2-way image classification set "real" from GitHub (Ashmit-S/ML_Projects); label vocabulary: helmet, no helmet.

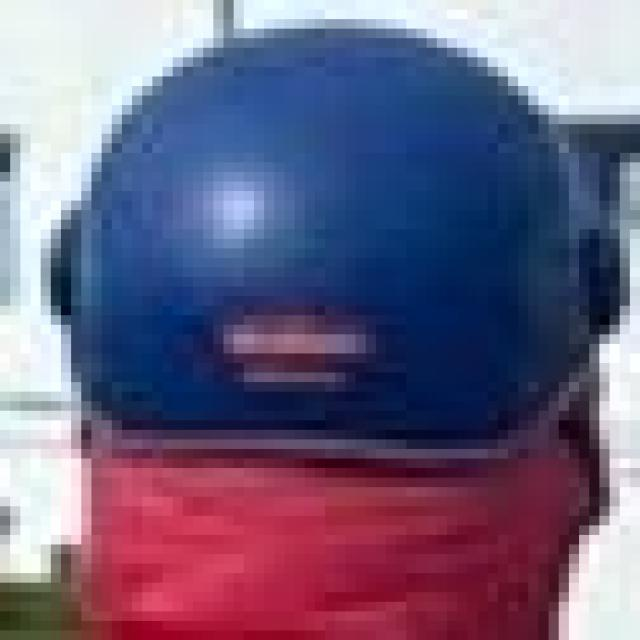
Label: helmet

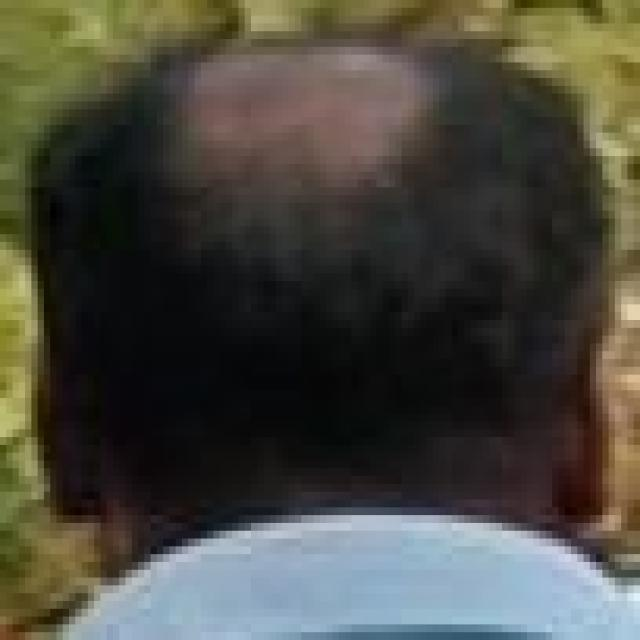
Label: no helmet

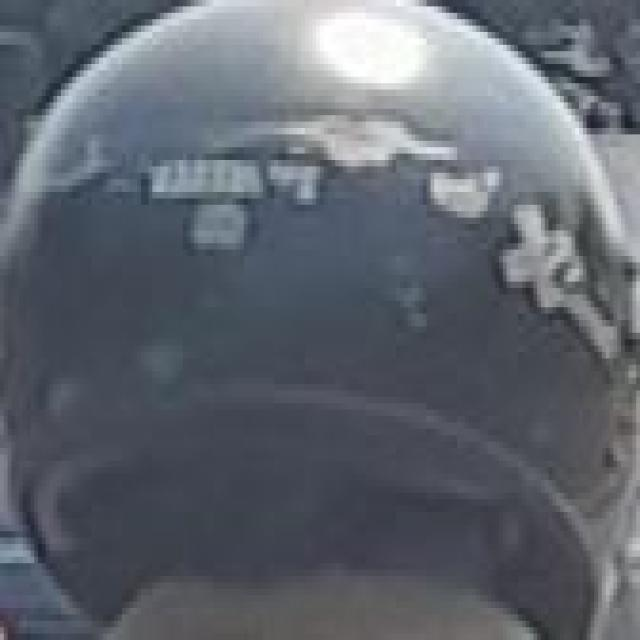
Label: helmet

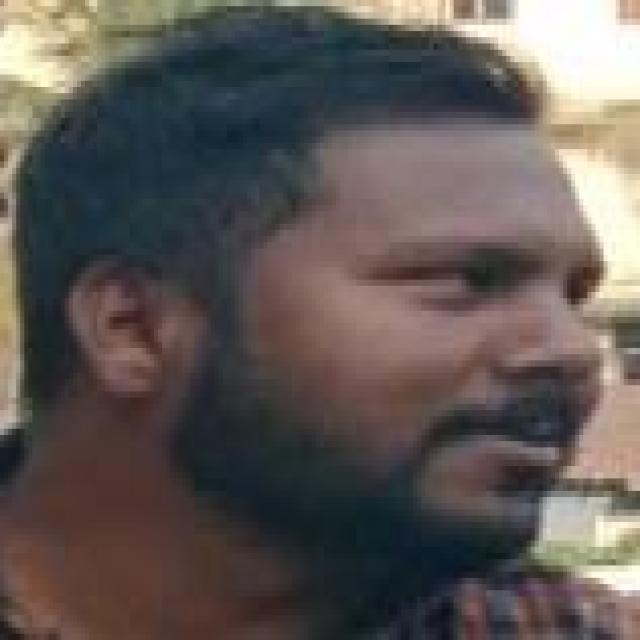
Label: no helmet

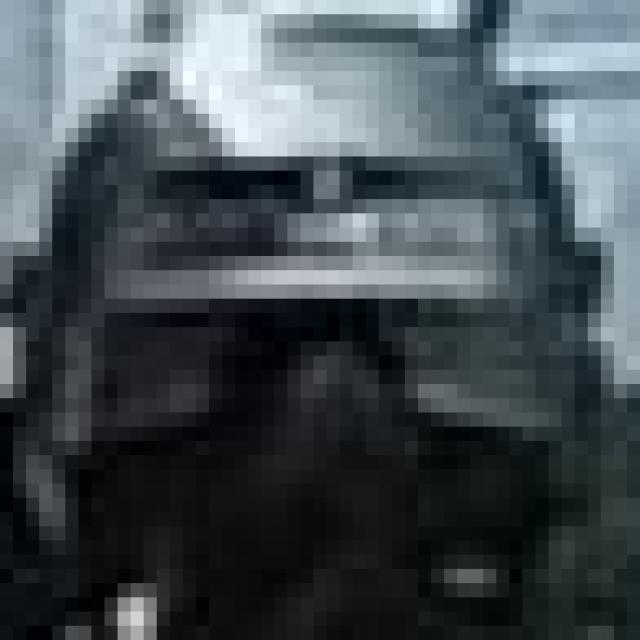
Label: helmet

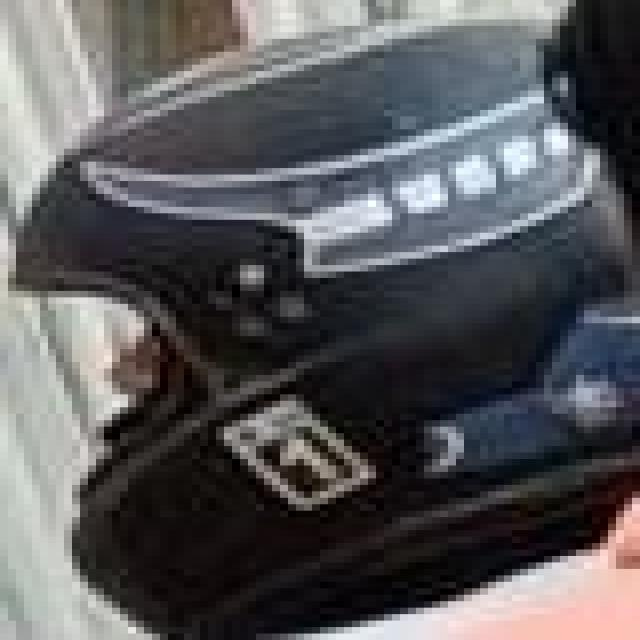
Label: helmet
